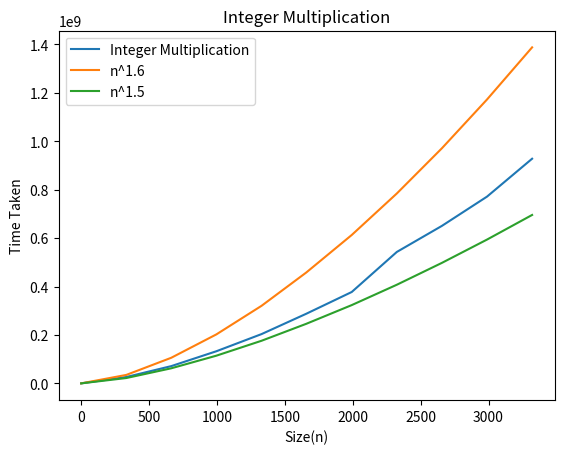

Reproduce this figure in Python.
import math
import time
import random
import matplotlib.pyplot as plt
from numpy import append
MAXSIZE = 1000
STEPS = 100

def fitlen(x, y):
    m, n = len(x), len(y)
    if (m < n):
        x = '0' * (n - m) + x
    else:
        y = '0' * (m - n) + y
    return x, y

def add(x, y):
    x = int(x,2)
    y = int(y,2)
    result = str(bin(x+y))[2:]
    return result


def multiply(x, y):

        x, y = fitlen(x, y)
        n = len(x)
        if n == 0: return 0
        if n == 1: return int(x) & int(y)

        # len(xl): n // 2, len(xr): (n - n // 2)
        xl, xr = x[:n // 2], x[n // 2:]
        yl, yr = y[:n // 2], y[n // 2:]

        p1 = multiply(xl, yl)
        p2 = multiply(xr, yr)
        p3 = multiply(add(xl, xr), add(yl, yr))
        return p1 * (1 << 2 * (n - n // 2)) + (p3 - p1 - p2) * (1 << (n - n // 2)) + p2

n = []
et = []
n16_x = []
n15_y = []
n16_y = []
for i in range(0,MAXSIZE+1, STEPS):
    x = str(bin(random.randint(i, 10**i)))[2:]
    y = str(bin(random.randint(i, 10**i)))[2:]
    start = time.perf_counter_ns()
    z = multiply(x, y)
    end = time.perf_counter_ns()
    n.append(len(x))
    executionTime = end - start
    et.append(executionTime)
    n16_x.append(len(x))
    n16_y.append((i**(1.6))*22000)
    n15_y.append((i**(1.5))*22000)


plt.plot(n, et, label="Integer Multiplication")
plt.plot(n16_x, n16_y, label="n^1.6")
plt.plot(n16_x, n15_y, label="n^1.5")

plt.xlabel('Size(n)')
plt.ylabel('Time Taken')
plt.title('Integer Multiplication')
plt.legend()
plt.show()    



